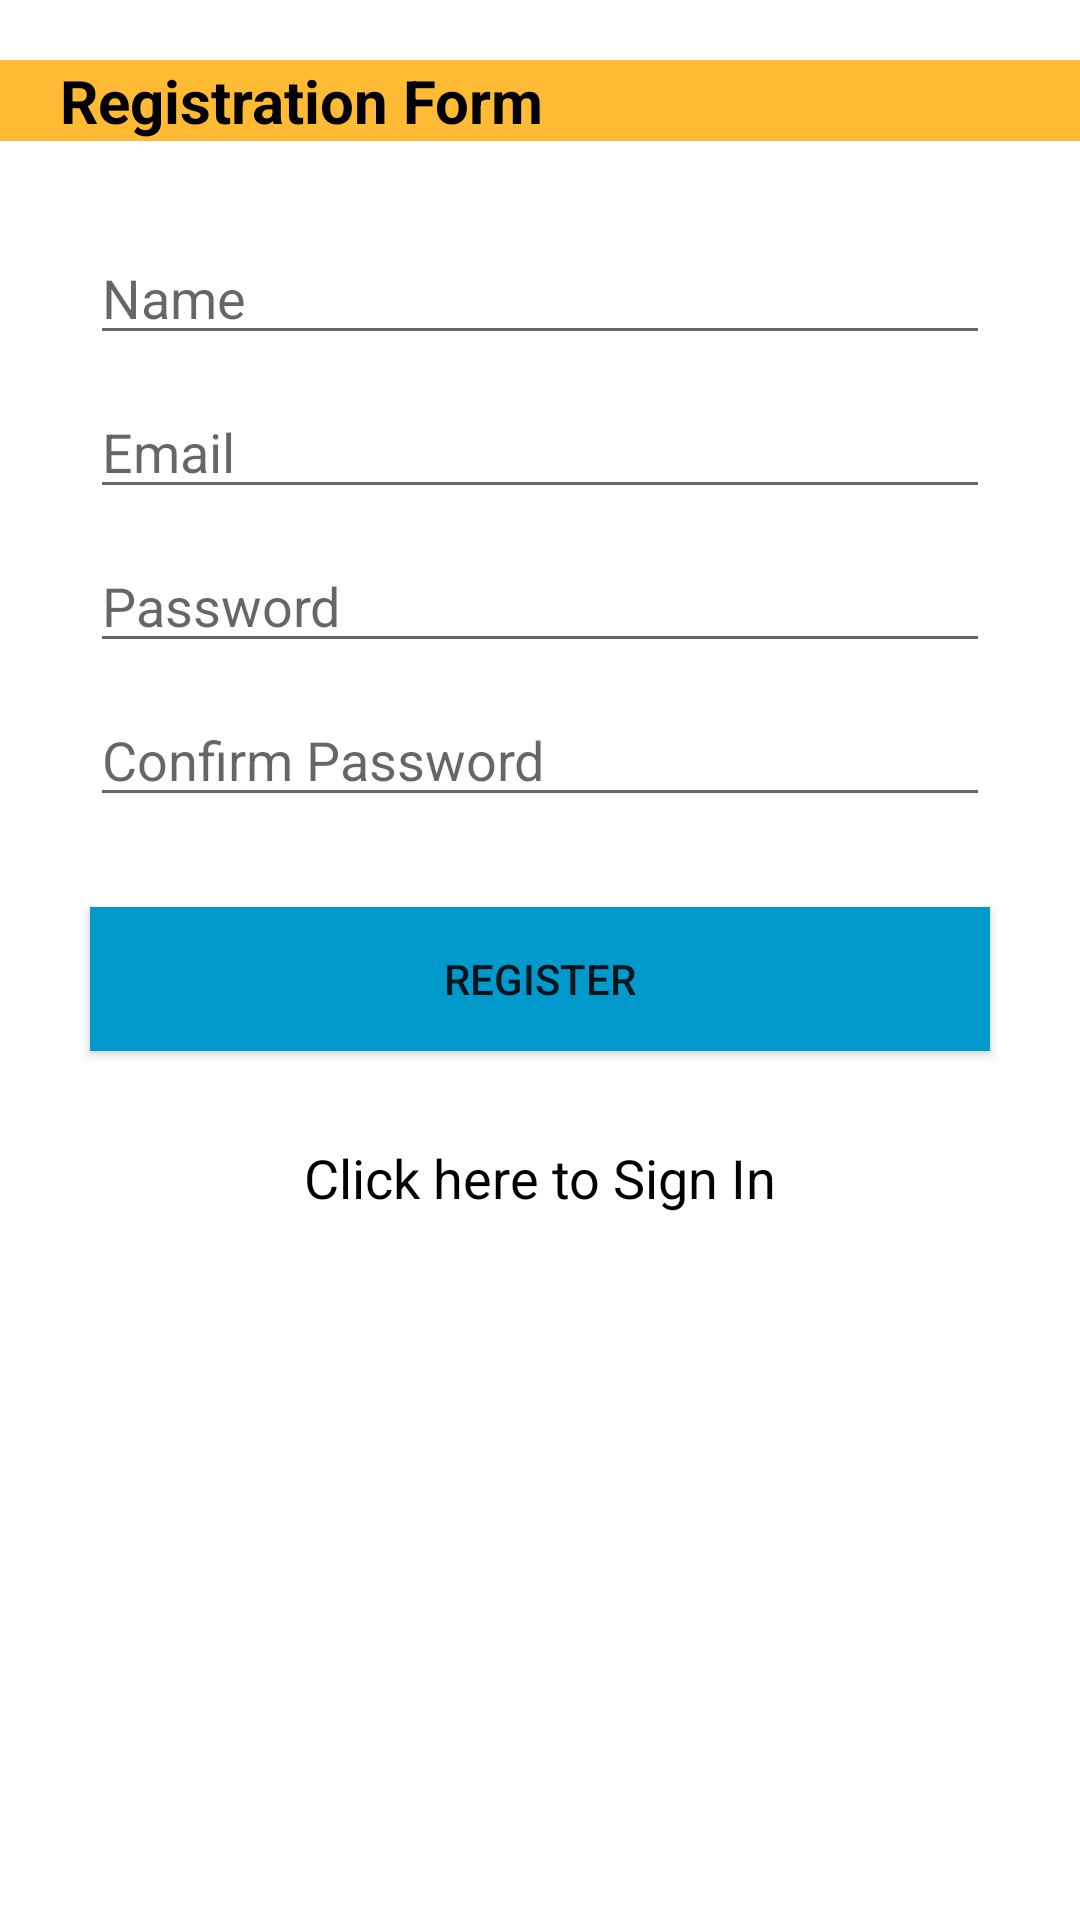

Reconstruct the res/layout file that produces this screen, plus the resources it refers to.
<!-- AndroidManifest.xml: application theme Theme.MyCommentAPic -->
<!-- res/layout/activity_register.xml -->
<?xml version="1.0" encoding="utf-8"?>
<ScrollView xmlns:android="http://schemas.android.com/apk/res/android"
    android:layout_width="match_parent"
    android:layout_height="match_parent"
    android:fillViewport="true">

<LinearLayout xmlns:android="http://schemas.android.com/apk/res/android"
    xmlns:app="http://schemas.android.com/apk/res-auto"
    xmlns:tools="http://schemas.android.com/tools"
    android:layout_width="match_parent"
    android:layout_height="match_parent"
    android:orientation="vertical"
   >

    <TextView
        android:layout_width="match_parent"
        android:layout_height="wrap_content"
        android:layout_marginTop="20dp"
        android:layout_marginBottom="20dp"
        android:paddingLeft="20dp"
        android:background="@android:color/holo_orange_light"
        android:text="Registration Form"
        android:textColor="@android:color/black"
        android:textSize="20dp"
        android:textStyle="bold"/>

    <EditText
        android:id="@+id/reg_name"
        android:layout_width="match_parent"
        android:layout_height="wrap_content"
        android:layout_marginRight="30dp"
        android:layout_marginLeft="30dp"
        android:layout_marginTop="10dp"
        android:hint="Name"
        android:textColor="@android:color/black" />

    <EditText
        android:id="@+id/reg_email"
        android:layout_width="match_parent"
        android:layout_height="wrap_content"
        android:layout_marginRight="30dp"
        android:layout_marginLeft="30dp"
        android:layout_marginTop="10dp"
        android:hint="Email"
        android:textColor="@android:color/black" />

    <EditText
        android:id="@+id/reg_password"
        android:layout_width="match_parent"
        android:layout_height="wrap_content"
        android:layout_marginRight="30dp"
        android:layout_marginLeft="30dp"
        android:layout_marginTop="10dp"
        android:hint="Password"
        android:textColor="@android:color/black" />

    <EditText
        android:id="@+id/reg_conpwd"
        android:layout_width="match_parent"
        android:layout_height="wrap_content"
        android:layout_marginRight="30dp"
        android:layout_marginLeft="30dp"
        android:layout_marginTop="10dp"
        android:hint="Confirm Password"
        android:textColor="@android:color/black" />

    <Button
        android:id="@+id/btn_reg"
        android:layout_width="match_parent"
        android:layout_height="wrap_content"
        android:layout_marginRight="30dp"
        android:layout_marginLeft="30dp"
        android:layout_marginTop="30dp"
        android:background="@android:color/holo_blue_dark"
        android:text="REGISTER" />

    <TextView
        android:id="@+id/signin_view"
        android:layout_width="wrap_content"
        android:layout_height="wrap_content"
        android:layout_marginTop="30dp"
        android:layout_gravity="center"
        android:text="Click here to Sign In"
        android:textColor="@android:color/black"
        android:textSize="18sp" />

</LinearLayout>
</ScrollView>
<!-- resources referenced by this layout -->
<resources>
  <style name="Theme.MyCommentAPic" parent="Theme.MaterialComponents.DayNight.DarkActionBar">
          
          <item name="colorPrimary">@color/purple_500</item>
          <item name="colorPrimaryVariant">@color/purple_700</item>
          <item name="colorOnPrimary">@color/white</item>
          
          <item name="colorSecondary">@color/teal_200</item>
          <item name="colorSecondaryVariant">@color/teal_700</item>
          <item name="colorOnSecondary">@color/black</item>
          
          <item name="android:statusBarColor" tools:targetApi="l">?attr/colorPrimaryVariant</item>
          
      </style>
  <!-- not gathered from this repository: default colours our renderer supplied (Android Studio template values) -->
  <color name="purple_500">#FF6200EE</color>
  <color name="purple_700">#FF3700B3</color>
  <color name="teal_200">#FF03DAC5</color>
  <color name="teal_700">#FF018786</color>
  <color name="black">#FF000000</color>
  <color name="white">#FFFFFFFF</color>
</resources>
